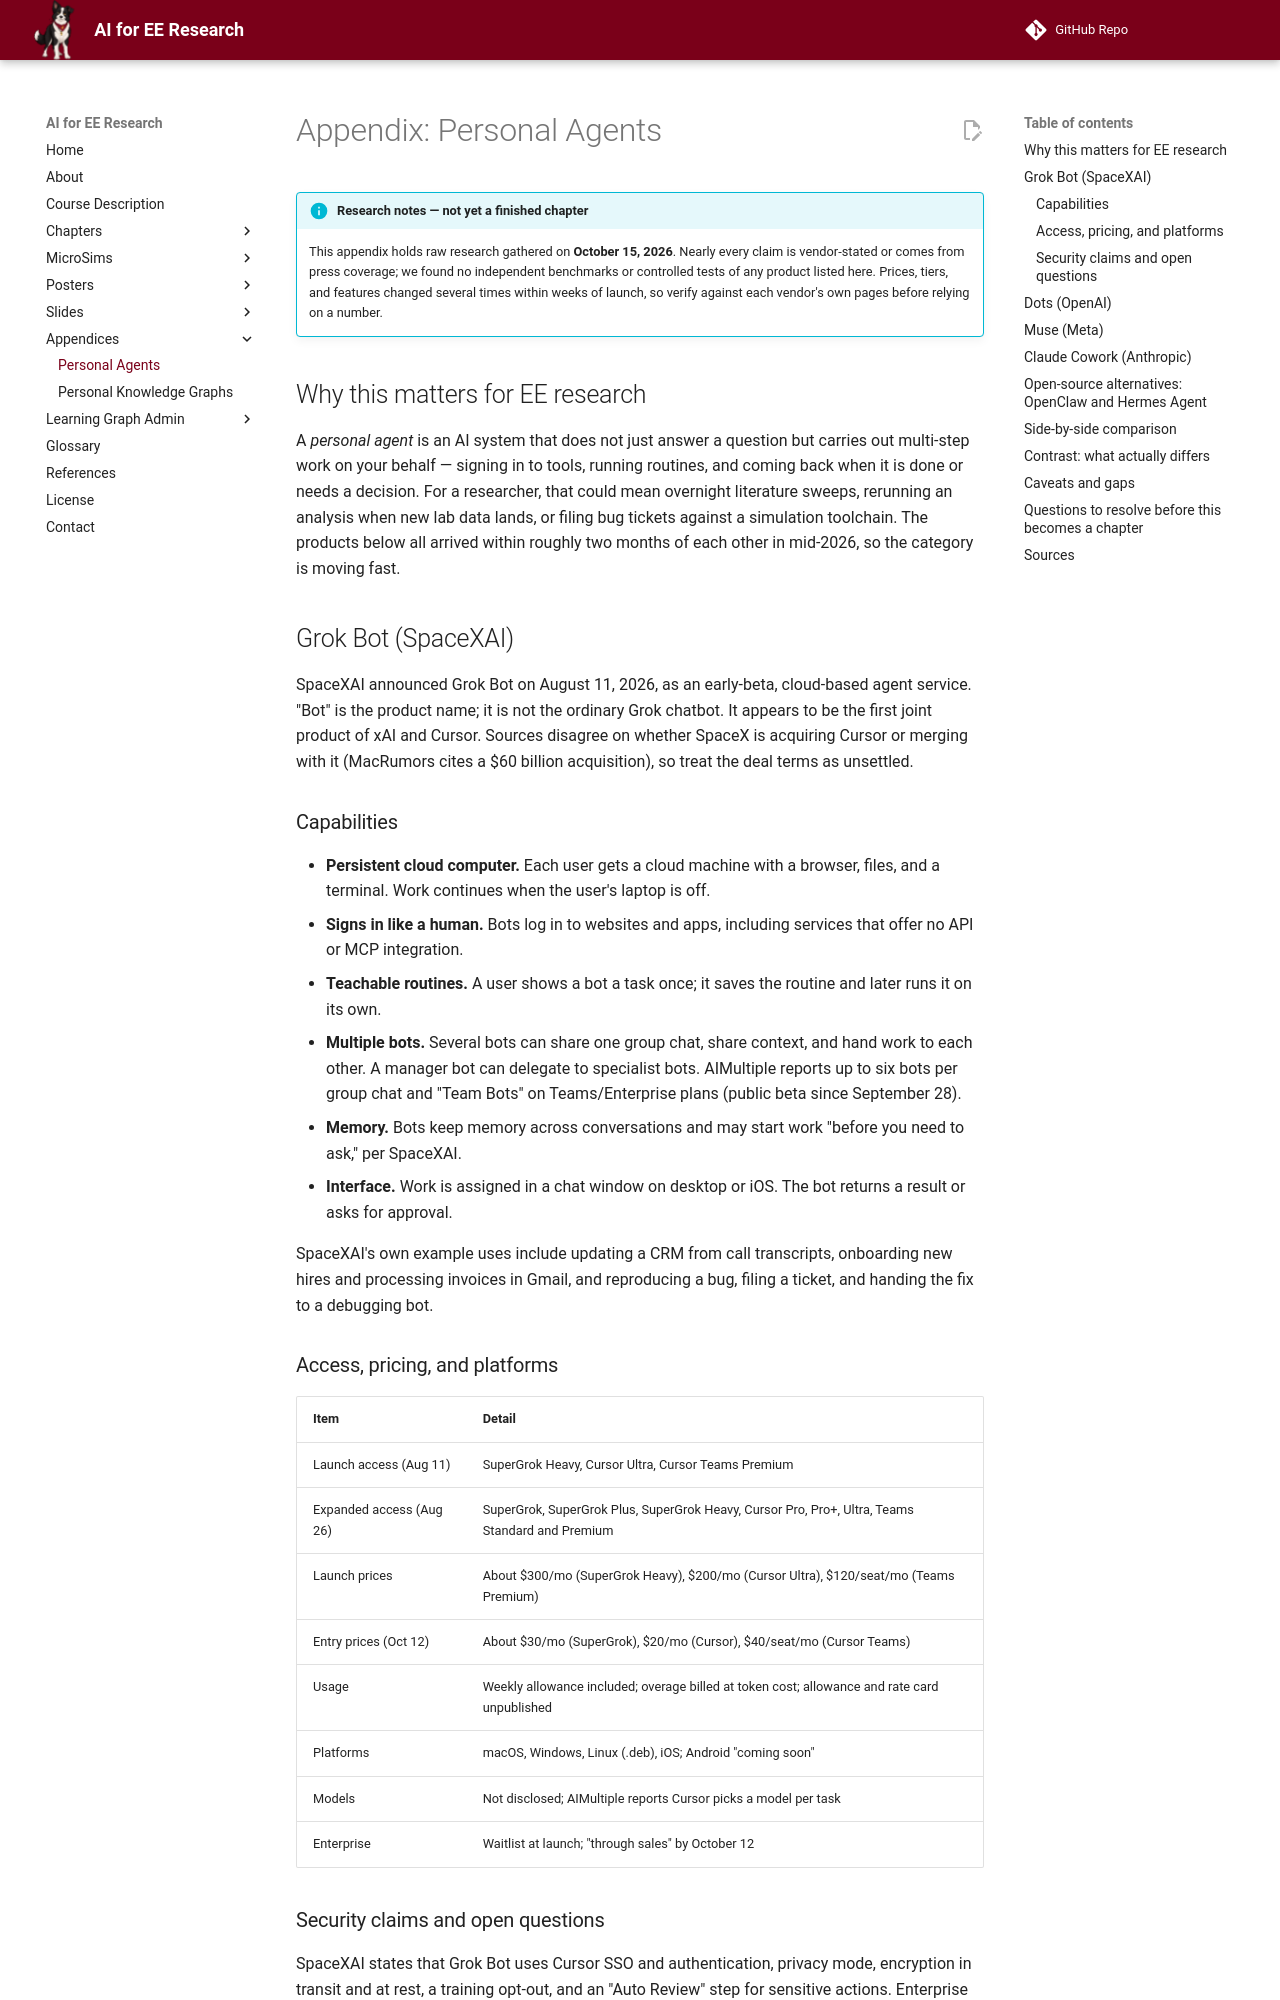

repository: dmccreary/ai-for-ee-research · page: appendices/personal-agents/index.html · generator: mkdocs

---
title: Personal Agents
description: Research notes on always-on personal AI agents — SpaceXAI's Grok Bot, OpenAI's Dots, Meta's Muse, Anthropic's Claude Cowork, and the open-source OpenClaw and Hermes agents.
---

# Appendix: Personal Agents

## Sample Agent Personas

A research group can give each of its agents a face, a color, and a clear job.
That makes a dashboard of agent activity easy to scan: you see at a glance who
is working, who is waiting on you, and who is stuck. The seven personas below
are a sample team for an EE researcher. [Ada](ada-chief-of-staff.md) is the
chief of staff; the other six are specialists who report to Ada, and Ada
reports to you.

| Icon | Persona | Role |
|---|---|---|
| 🧭 | [Ada](ada-chief-of-staff.md) (violet) | **Chief of Staff.** Your personal assistant: maintains your personal knowledge graph, reads and triages your email, manages your calendar, and coordinates the work of every other agent. |
| 🦊 | [Scout](scout-novelty-search.md) (orange) | **Novelty and prior-art search.** Searches papers, patents, and code to tell you whether a new idea is really new, and watches your topics for relevant new work. |
| 📅 | [Marisol](marisol-events-speakers.md) (teal) | **Department events and speakers.** Runs the seminar and event calendar, and finds, invites, and confirms speakers along with rooms, travel, and hosting. |
| 🐧 | [Penny](penny-budget-finance.md) (green) | **Lab budgets and finance.** Tracks grant spending and burn rates, forecasts overruns, and drafts purchase requests and expense reports for your approval. |
| 📝 | [Rosa](rosa-grant-writing.md) (red) | **Grant writing.** Finds funding opportunities that fit your research, then drafts, critiques, and tracks proposals through to the submission deadline. |
| 🎨 | [Pixel](pixel-presentations-web.md) (pink) | **Presentations and web presence.** Builds slide decks, posters, and figures, and keeps your university web page current. |
| ✈ | [Kai](kai-conferences.md) (yellow) | **Conferences and speaking proposals.** Tracks calls for papers and deadlines, vets venues, drafts abstracts and talk proposals, and plans travel. |

!!! note "Avatars are not generated yet"
    The icons above are stand-in emoji. Each character sheet ends with a
    self-contained image prompt. Generate each avatar at 1024x1024 with a
    transparent background, save it as `img/<name>.png` in this folder, and
    replace the emoji in the table with the image.

### How the team fits together

```mermaid
flowchart TB
    You["You, the researcher"] --> Ada["Ada<br/>Chief of Staff"]
    Ada --> Scout["Scout<br/>Novelty search"]
    Ada --> Marisol["Marisol<br/>Events and speakers"]
    Ada --> Penny["Penny<br/>Budget and finance"]
    Ada --> Rosa["Rosa<br/>Grant writing"]
    Ada --> Pixel["Pixel<br/>Presentations and web"]
    Ada --> Kai["Kai<br/>Conferences"]
    Scout -.-> Rosa
    Penny -.-> Rosa
    Kai -.-> Penny
    Kai -.-> Pixel
    Marisol -.-> Penny
```

Solid arrows are the reporting line. Dotted arrows are the common hand-offs
between specialists, such as Scout's prior-art summary feeding Rosa's proposal.
Each sheet lists its own hand-offs and approval rules.

### Using the personas on a dashboard

- **Ring color.** Each avatar gets a ring in its signature color, so a card is
  recognizable even when the face is small.
- **Status badge.** Use five states: *Idle*, *Working*, *Waiting on you*,
  *Blocked*, and *Done*. Give each badge its own shape or icon as well as a
  color, so the status does not depend on color alone.
- **Task list.** Each card shows the agent's current tasks. The sample tasks in
  every sheet are illustrative, not real data.
- **Approval rules.** Every sheet lists what the agent does alone, what it asks
  first, and what it never does. These follow the book's rule of "trust, but
  verify": agents draft and prepare, and a human sends, submits, signs, and pays.

### Shared art style

Every image prompt uses the same style line as the Volt mascot: flat vector
cartoon, clean lines, solid colors, soft rounded shapes, transparent
background, no text in the image, readable at about 90 px. Paste the prompts
into the same image-generator conversation so the seven avatars come out as a
consistent set.

## Research on Commercial Personal Agents

!!! info "Research notes — not yet a finished chapter"
    This appendix holds raw research gathered on **October 15, 2026**. Nearly
    every claim is vendor-stated or comes from press coverage; we found no
    independent benchmarks or controlled tests of any product listed here.
    Prices, tiers, and features changed several times within weeks of launch,
    so verify against each vendor's own pages before relying on a number.
